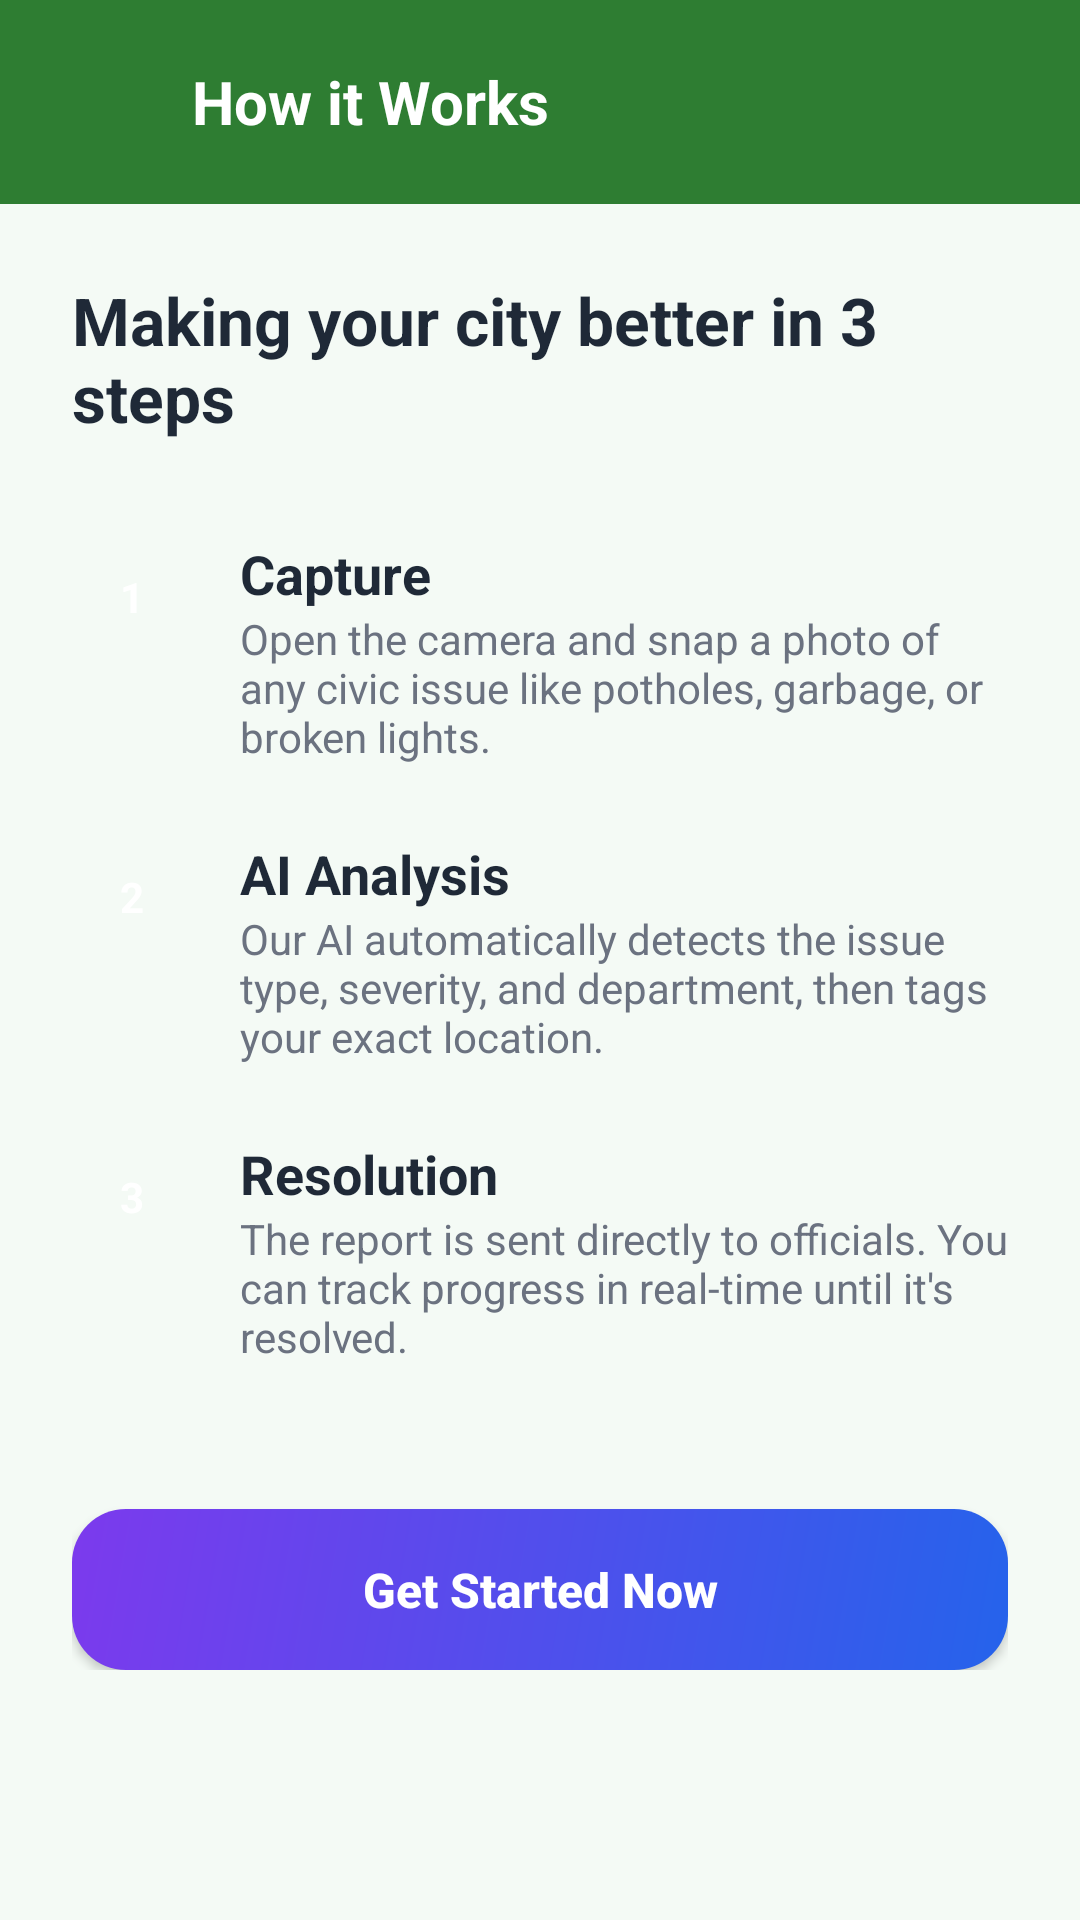

Reconstruct the res/layout file that produces this screen, plus the resources it refers to.
<!-- AndroidManifest.xml: application theme Theme.CivicEyeAI -->
<!-- res/layout/activity_how_it_works.xml -->
<?xml version="1.0" encoding="utf-8"?>
<LinearLayout xmlns:android="http://schemas.android.com/apk/res/android"
    xmlns:app="http://schemas.android.com/apk/res-auto"
    android:layout_width="match_parent"
    android:layout_height="match_parent"
    android:background="@color/screen_bg"
    android:orientation="vertical">

    <LinearLayout
        android:layout_width="match_parent"
        android:layout_height="wrap_content"
        android:background="@color/primary"
        android:gravity="center_vertical"
        android:orientation="horizontal"
        android:padding="16dp">

        <ImageView
            android:id="@+id/btnBack"
            android:layout_width="36dp"
            android:layout_height="36dp"
            android:padding="6dp"
            android:src="@drawable/ic_back"
            app:tint="@color/white" />

        <TextView
            android:layout_width="wrap_content"
            android:layout_height="wrap_content"
            android:layout_marginStart="12dp"
            android:text="How it Works"
            android:textColor="@color/white"
            android:textSize="20sp"
            android:textStyle="bold" />
    </LinearLayout>

    <ScrollView
        android:layout_width="match_parent"
        android:layout_height="match_parent">

        <LinearLayout
            android:layout_width="match_parent"
            android:layout_height="wrap_content"
            android:orientation="vertical"
            android:padding="24dp">

            <TextView
                android:layout_width="wrap_content"
                android:layout_height="wrap_content"
                android:text="Making your city better in 3 steps"
                android:textColor="@color/textDark"
                android:textSize="22sp"
                android:textStyle="bold" />

            <LinearLayout
                android:layout_width="match_parent"
                android:layout_height="wrap_content"
                android:layout_marginTop="32dp"
                android:orientation="horizontal">

                <TextView
                    android:layout_width="40dp"
                    android:layout_height="40dp"
                    android:background="@drawable/bg_circle_logo"
                    android:gravity="center"
                    android:text="1"
                    android:textColor="@color/white"
                    android:textStyle="bold" />

                <LinearLayout
                    android:layout_width="0dp"
                    android:layout_height="wrap_content"
                    android:layout_marginStart="16dp"
                    android:layout_weight="1"
                    android:orientation="vertical">

                    <TextView
                        android:layout_width="wrap_content"
                        android:layout_height="wrap_content"
                        android:text="Capture"
                        android:textColor="@color/textDark"
                        android:textSize="18sp"
                        android:textStyle="bold" />

                    <TextView
                        android:layout_width="wrap_content"
                        android:layout_height="wrap_content"
                        android:text="Open the camera and snap a photo of any civic issue like potholes, garbage, or broken lights."
                        android:textColor="@color/textMuted" />
                </LinearLayout>
            </LinearLayout>

            <LinearLayout
                android:layout_width="match_parent"
                android:layout_height="wrap_content"
                android:layout_marginTop="24dp"
                android:orientation="horizontal">

                <TextView
                    android:layout_width="40dp"
                    android:layout_height="40dp"
                    android:background="@drawable/bg_circle_logo"
                    android:gravity="center"
                    android:text="2"
                    android:textColor="@color/white"
                    android:textStyle="bold" />

                <LinearLayout
                    android:layout_width="0dp"
                    android:layout_height="wrap_content"
                    android:layout_marginStart="16dp"
                    android:layout_weight="1"
                    android:orientation="vertical">

                    <TextView
                        android:layout_width="wrap_content"
                        android:layout_height="wrap_content"
                        android:text="AI Analysis"
                        android:textColor="@color/textDark"
                        android:textSize="18sp"
                        android:textStyle="bold" />

                    <TextView
                        android:layout_width="wrap_content"
                        android:layout_height="wrap_content"
                        android:text="Our AI automatically detects the issue type, severity, and department, then tags your exact location."
                        android:textColor="@color/textMuted" />
                </LinearLayout>
            </LinearLayout>

            <LinearLayout
                android:layout_width="match_parent"
                android:layout_height="wrap_content"
                android:layout_marginTop="24dp"
                android:orientation="horizontal">

                <TextView
                    android:layout_width="40dp"
                    android:layout_height="40dp"
                    android:background="@drawable/bg_circle_logo"
                    android:gravity="center"
                    android:text="3"
                    android:textColor="@color/white"
                    android:textStyle="bold" />

                <LinearLayout
                    android:layout_width="0dp"
                    android:layout_height="wrap_content"
                    android:layout_marginStart="16dp"
                    android:layout_weight="1"
                    android:orientation="vertical">

                    <TextView
                        android:layout_width="wrap_content"
                        android:layout_height="wrap_content"
                        android:text="Resolution"
                        android:textColor="@color/textDark"
                        android:textSize="18sp"
                        android:textStyle="bold" />

                    <TextView
                        android:layout_width="wrap_content"
                        android:layout_height="wrap_content"
                        android:text="The report is sent directly to officials. You can track progress in real-time until it's resolved."
                        android:textColor="@color/textMuted" />
                </LinearLayout>
            </LinearLayout>

            <androidx.appcompat.widget.AppCompatButton
                android:id="@+id/btnStartReporting"
                android:layout_width="match_parent"
                android:layout_height="wrap_content"
                android:layout_marginTop="48dp"
                android:background="@drawable/bg_button_primary"
                android:padding="16dp"
                android:text="Get Started Now"
                android:textAllCaps="false"
                android:textColor="@color/white"
                android:textSize="16sp"
                android:textStyle="bold" />

        </LinearLayout>
    </ScrollView>
</LinearLayout>
<!-- resources referenced by this layout -->
<resources>
  <color name="primary">#2E7D32</color>
  <color name="screen_bg">#F4FAF5</color>
  <color name="textDark">#1F2937</color>
  <color name="textMuted">#6B7280</color>
  <color name="white">#FFFFFF</color>
  <!-- drawable bg_button_primary (drawable) -->
  <?xml version="1.0" encoding="utf-8"?>
  <ripple xmlns:android="http://schemas.android.com/apk/res/android"
      android:color="#40FFFFFF">
  
      <item>
          <shape android:shape="rectangle">
  
              <gradient
                  android:startColor="#2563EB"
                  android:endColor="#7C3AED"
                  android:angle="135" />
  
              <corners android:radius="18dp" />
  
          </shape>
      </item>
  
  </ripple>
  <style name="Theme.CivicEyeAI" parent="Theme.MaterialComponents.DayNight.NoActionBar">
          <item name="colorPrimary">@color/primary</item>
          <item name="colorPrimaryVariant">@color/primary_dark</item>
          <item name="colorOnPrimary">@color/white</item>
          <item name="colorSecondary">@color/primary_light</item>
          <item name="android:statusBarColor">@color/primary_dark</item>
          <item name="android:windowBackground">@color/screen_bg</item>
      </style>
  <color name="primary_dark">#1B5E20</color>
  <color name="primary_light">#4CAF50</color>
</resources>
